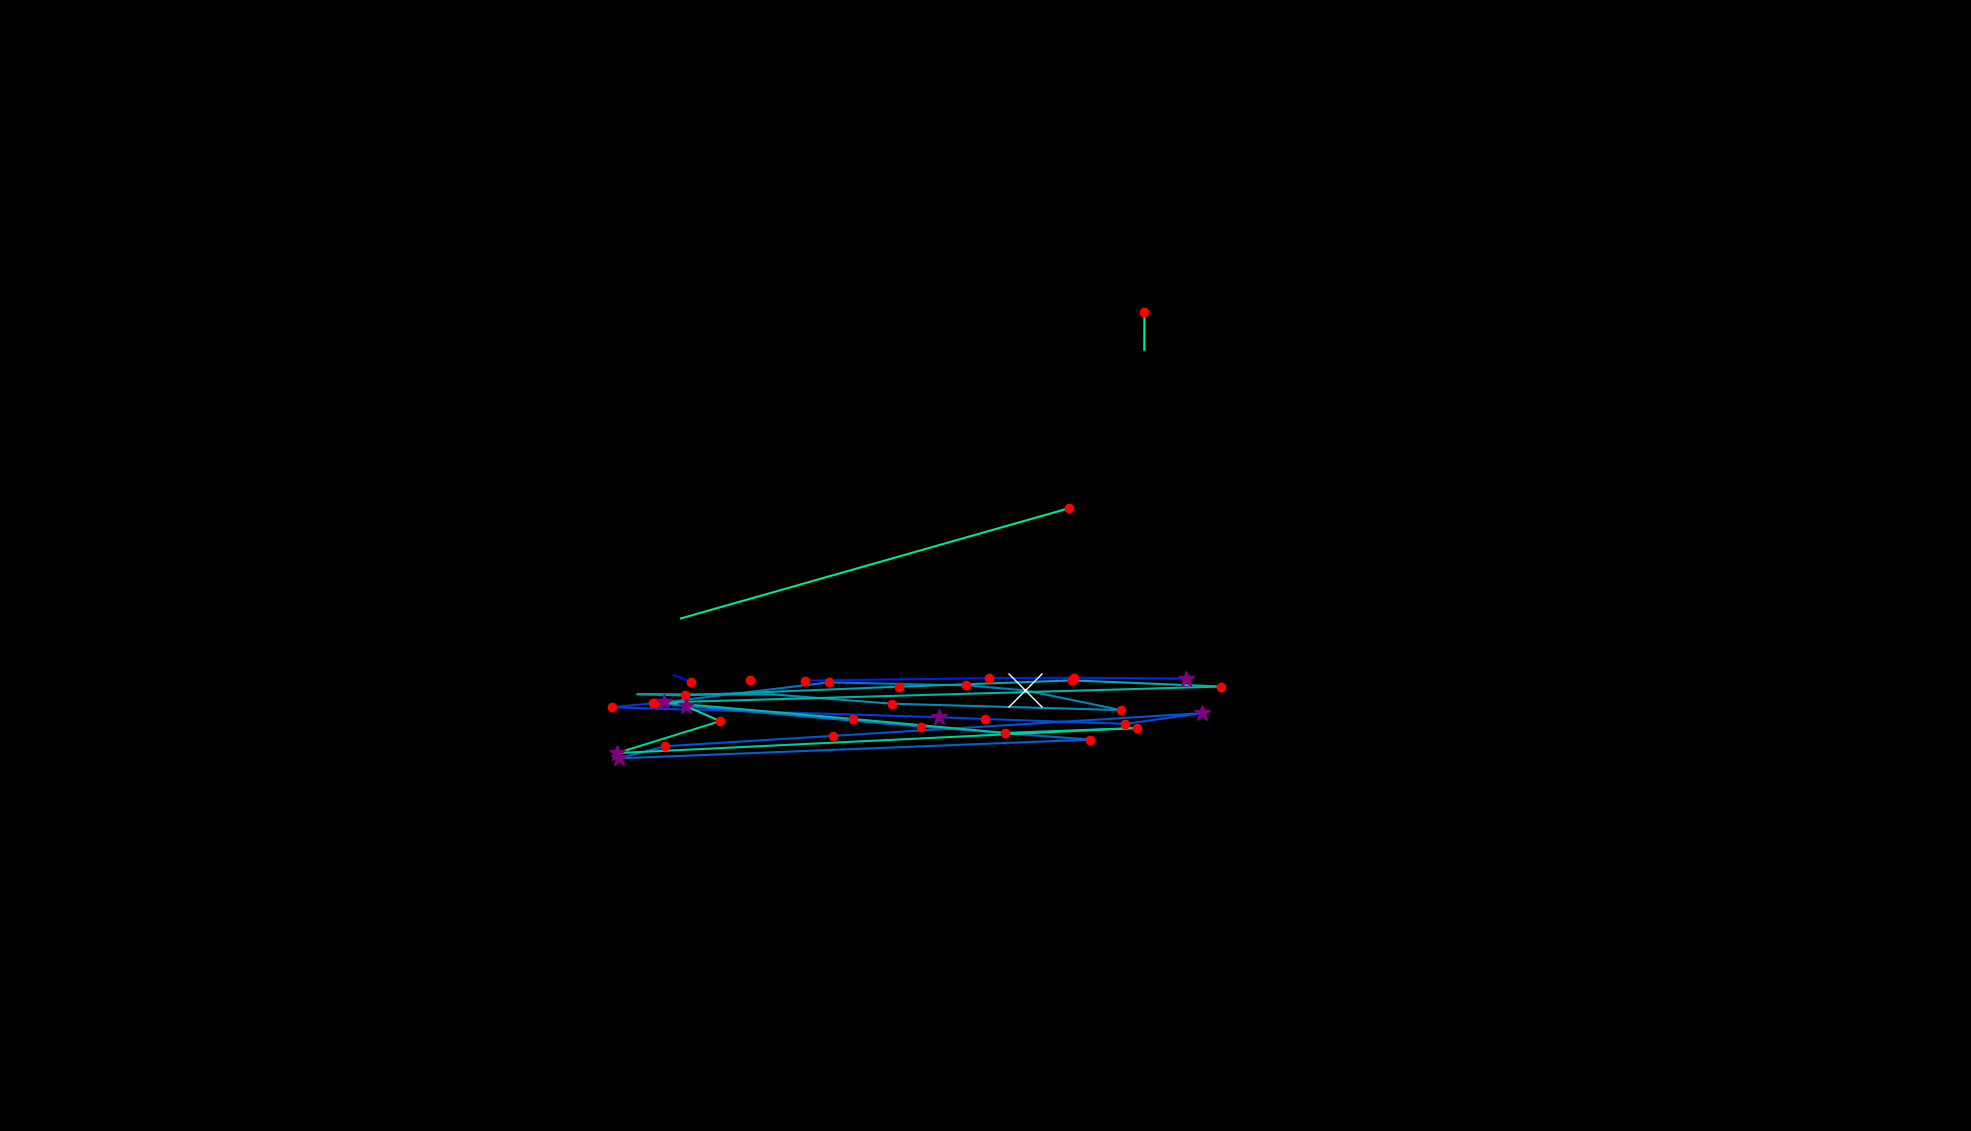

The table this chart was drawn from, first rows:
, fixation_id, timestamp, avg_gaze_x, avg_gaze_y, duration
0, 223.0, 70800, 1340, 355.6, 36.15
1, 226.0, 71559, 1082, 512.8, 132.5
2, 238.0, 74933, 897.1, 583.5, 132.5
3, 239.0, 75113, 875.5, 591.9, 0.0
4, 241.0, 75704, 974.5, 586.1, 180.7
5, 257.0, 79656, 1045, 585, 216.9
6, 258.0, 79909, 1285, 588.1, 132.5
7, 259.0, 80138, 1395, 588.7, 228.9
8, 260.0, 80415, 1540, 587.5, 313.3
9, 262.0, 81090, 848, 555.6, 132.5
10, 263.0, 81246, 795.3, 550.3, 144.6
11, 264.0, 81752, 1220, 537.4, 301.2
12, 265.0, 82078, 1279, 535.1, 180.7
13, 266.0, 82343, 1462, 528.8, 192.8
14, 267.0, 82560, 1561, 542.6, 253
15, 268.0, 82921, 863.9, 499.7, 168.7
16, 269.0, 83114, 803.9, 483.9, 325.3
17, 270.0, 83524, 1416, 508.3, 216.9
18, 271.0, 83765, 1196, 525.1, 132.5
19, 272.0, 84114, 851.1, 555.5, 180.7
20, 273.0, 84439, 1076, 582.6, 132.5
21, 274.0, 84741, 1254, 578.8, 228.9
22, 275.0, 85066, 1331, 572.3, 843.4
23, 276.0, 85945, 1456, 546.6, 144.6
24, 277.0, 86283, 1158, 554.9, 156.6
25, 278.0, 86512, 1005, 566.9, 96.39
26, 279.0, 86668, 828, 567.2, 96.39
27, 280.0, 86825, 889.3, 565.8, 132.5
28, 281.0, 87054, 1167, 577, 144.6
29, 282.0, 87283, 1393, 585.2, 180.7
30, 283.0, 87500, 1586, 577.2, 216.9
31, 284.0, 87813, 862.3, 556.6, 277.1
32, 285.0, 88138, 1108, 535.1, 120.5
33, 286.0, 88319, 1305, 517, 156.6
34, 287.0, 88500, 1476, 523.4, 144.6
35, 288.0, 88946, 801.4, 490.8, 265.1
36, 289.0, 89367, 935.3, 532.3, 132.5
37, 290.0, 89524, 891.5, 551.5, 265.1
38, 310.0, 95067, 1389, 808.9, 144.6
39, 311.0, 95380, 884.4, 665.7, 108.4
40, 394.0, 120598, 1486, 1064, 144.6
41, 395.0, 120767, 1486, 1015, 36.15
